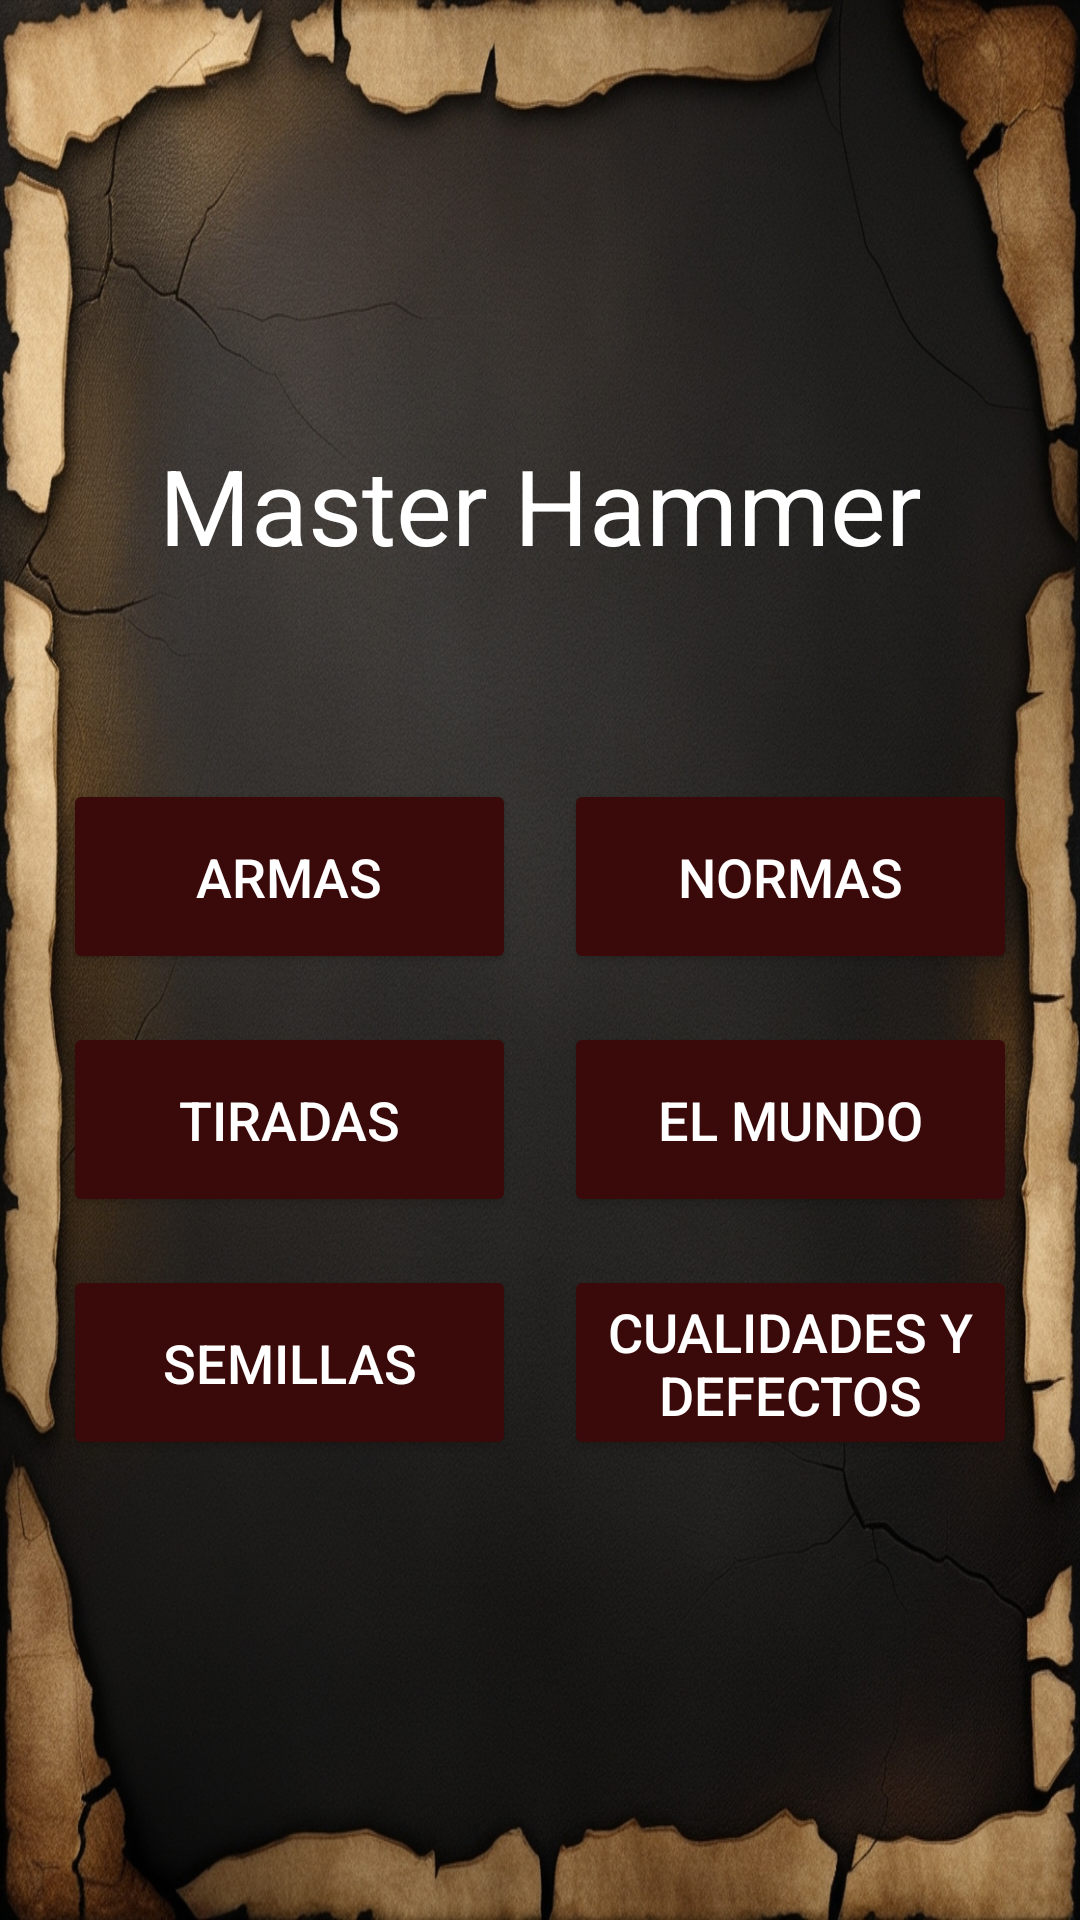

Reconstruct the res/layout file that produces this screen, plus the resources it refers to.
<!-- AndroidManifest.xml: application theme Theme.MasterHammer -->
<!-- res/layout/activity_main.xml -->
<?xml version="1.0" encoding="utf-8"?>
<LinearLayout xmlns:android="http://schemas.android.com/apk/res/android"
    android:layout_width="match_parent"
    android:layout_height="match_parent"
    android:orientation="vertical"
    android:gravity="center"
    android:background="@drawable/fondo"
    android:padding="16dp">

    
    <TextView
        android:id="@+id/titulo"
        android:layout_width="282dp"
        android:layout_height="wrap_content"
        android:layout_marginBottom="30dp"
        android:gravity="center"
        android:text="Master Hammer"
        android:textColor="#FFFFFF"
        android:textSize="35sp" />

    
    <GridLayout
        android:layout_width="334dp"
        android:layout_height="243dp"
        android:layout_gravity="center"
        android:layout_marginTop="30dp"
        android:columnCount="2"
        android:gravity="center"
        android:orientation="horizontal">

        
        <Button
            android:id="@+id/botonArmas"
            android:layout_width="0dp"
            android:layout_height="0dp"
            android:layout_rowWeight="1"
            android:layout_columnWeight="1"
            android:layout_margin="8dp"
            android:backgroundTint="@color/buttonColor"
            android:text="Armas"
            android:textColor="@color/white"
            android:textSize="18sp" />

        
        <Button
            android:id="@+id/botonNormas"
            android:layout_width="0dp"
            android:layout_height="0dp"
            android:layout_rowWeight="1"
            android:layout_columnWeight="1"
            android:layout_margin="8dp"
            android:backgroundTint="@color/buttonColor"
            android:text="Normas"
            android:textColor="#FFFFFF"
            android:textSize="18sp" />

        
        <Button
            android:id="@+id/botonTiradas"
            android:layout_width="0dp"
            android:layout_height="0dp"
            android:layout_rowWeight="1"
            android:layout_columnWeight="1"
            android:layout_margin="8dp"
            android:backgroundTint="@color/buttonColor"
            android:text="Tiradas"
            android:textColor="#FFFFFF"
            android:textSize="18sp" />

        
        <Button
            android:id="@+id/botonElMundo"
            android:layout_width="0dp"
            android:layout_height="0dp"
            android:layout_rowWeight="1"
            android:layout_columnWeight="1"
            android:layout_margin="8dp"
            android:backgroundTint="@color/buttonColor"
            android:text="El mundo"
            android:textColor="#FFFFFF"
            android:textSize="18sp" />

        
        <Button
            android:id="@+id/botonSemilla"
            android:layout_width="0dp"
            android:layout_height="0dp"
            android:layout_rowWeight="1"
            android:layout_columnWeight="1"
            android:layout_margin="8dp"
            android:backgroundTint="@color/buttonColor"
            android:text="Semillas"
            android:textColor="#FFFFFF"
            android:textSize="18sp" />

        
        <Button
            android:id="@+id/botonCuaDefe"
            android:layout_width="0dp"
            android:layout_height="0dp"
            android:layout_rowWeight="1"
            android:layout_columnWeight="1"
            android:layout_margin="8dp"
            android:backgroundTint="@color/buttonColor"
            android:text="Cualidades y defectos"
            android:textColor="#FFFFFF"
            android:textSize="18sp" />


    </GridLayout>
</LinearLayout>
<!-- resources referenced by this layout -->
<resources>
  <color name="buttonColor">#3A0909</color>
  <color name="white">#FFFFFFFF</color>
  <!-- drawable fondo: jpg bitmap (drawable, 787377 bytes) -->
  <style name="Theme.MasterHammer" parent="Base.Theme.MasterHammer" />
  <style name="Base.Theme.MasterHammer" parent="Theme.Material3.DayNight.NoActionBar">
          
          
      </style>
</resources>
